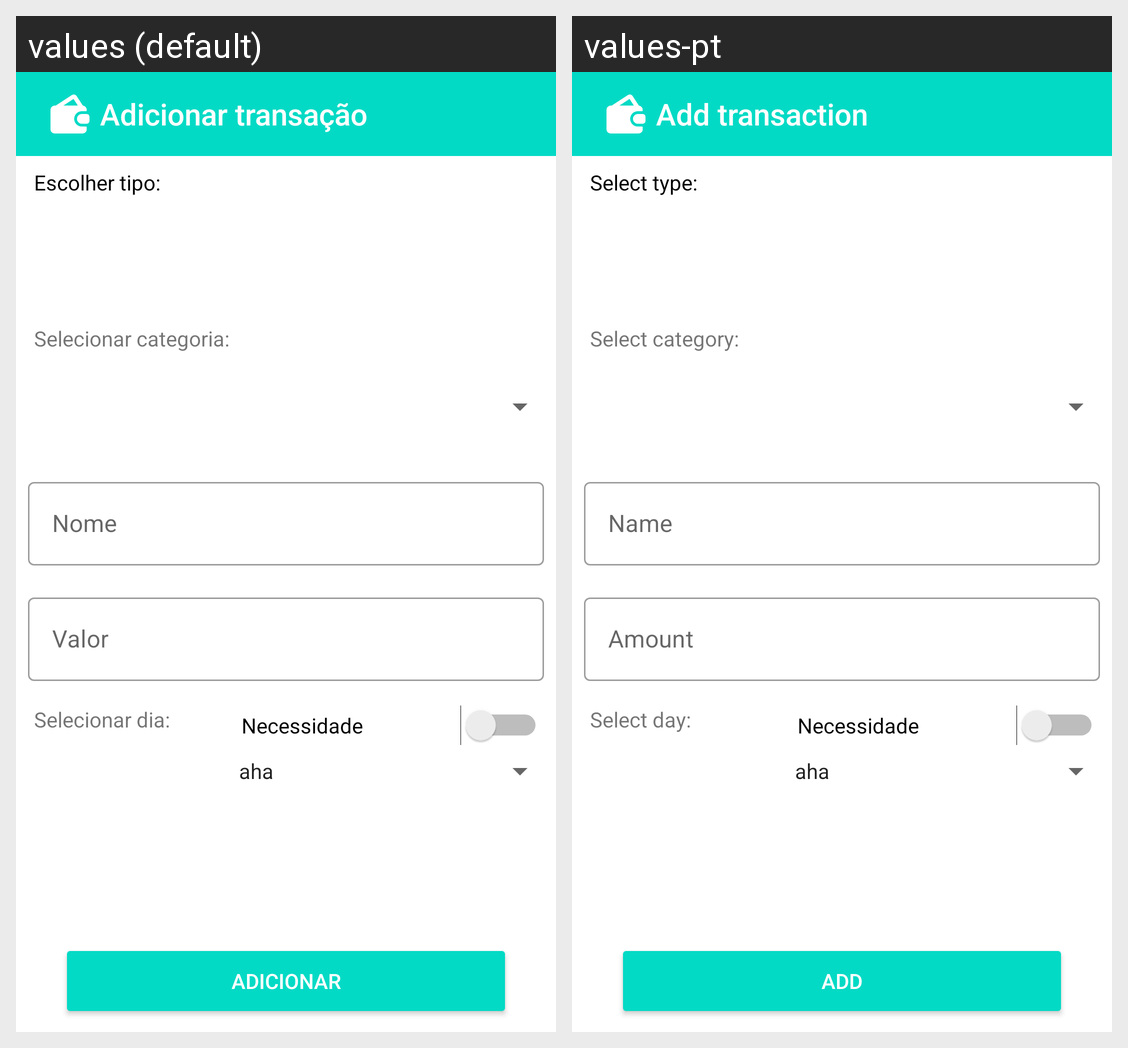

Translations of the strings shown on this Android screen, per locale in the grid:
Android screen res/layout/fragment_outcome.xml rendered under 2 locales, left to right: values (default), values-pt. Device: Nexus 5 (rendered at 1080×1920; each locale shown at half size, 540×960, under a caption strip naming it); theme AppTheme.
Strings drawn on this screen, with the default value and each locale's value (text and hints the layout hard-codes, and strings that could not be matched under every locale, appear in the picture but are not listed):

addWallet
  values: Adicionar transação
  values-pt: Add transaction

select_type
  values: Escolher tipo:
  values-pt: Select type:

select_category
  values: Selecionar categoria:
  values-pt: Select category:

hint_name
  values: Nome
  values-pt: Name

amount
  values: Valor
  values-pt: Amount

select_day
  values: Selecionar dia:
  values-pt: Select day:

add
  values: Adicionar
  values-pt: Add
